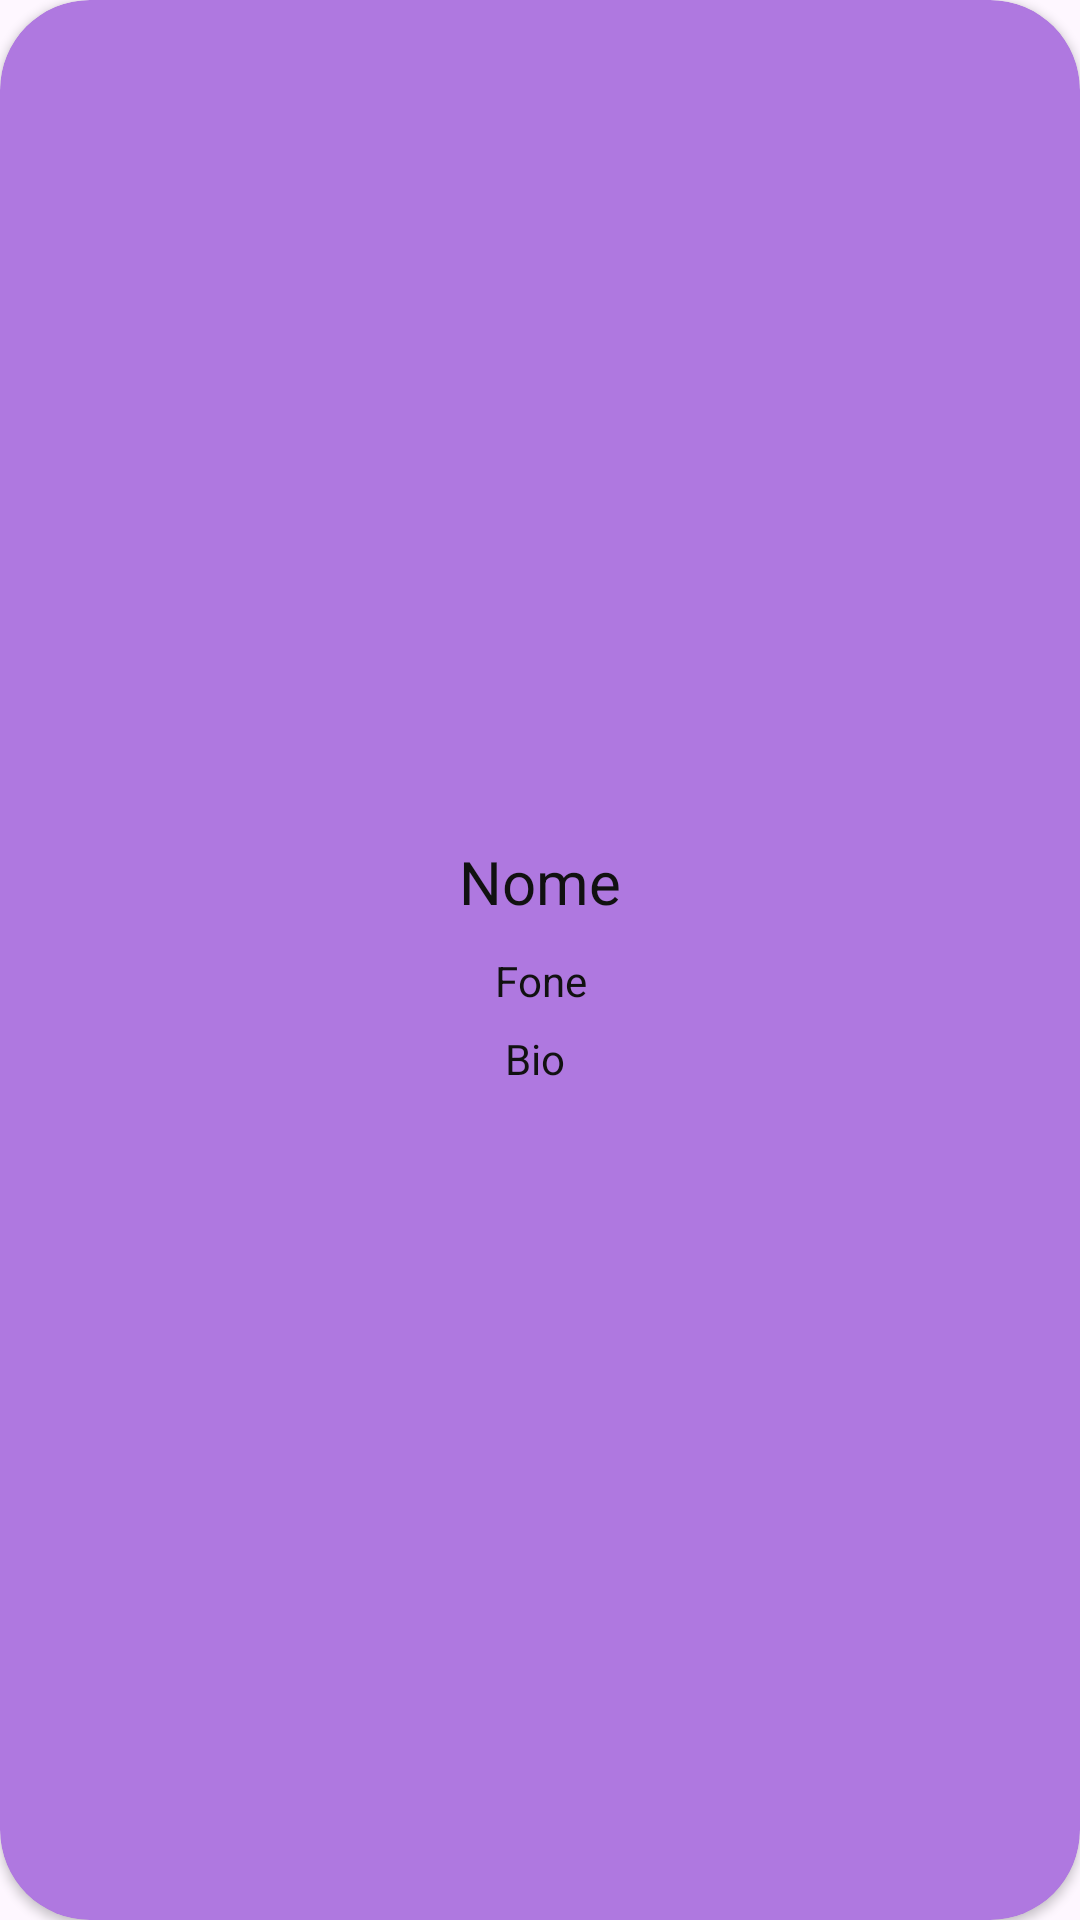

Android layout source for this screen:
<!-- AndroidManifest.xml: application theme Theme.DOGGERYFIREBASE -->
<!-- res/layout/user_modelo.xml -->
<?xml version="1.0" encoding="utf-8"?>
<androidx.cardview.widget.CardView xmlns:android="http://schemas.android.com/apk/res/android"
    android:layout_width="180dp"
    android:layout_height="180dp"
    xmlns:app="http://schemas.android.com/apk/res-auto"
    app:cardCornerRadius="30dp"
    android:backgroundTint="#AF78E0"
    android:layout_margin="5dp"
    android:id="@+id/cardperfil">

    <LinearLayout
        android:layout_width="180dp"
        android:layout_gravity="center"
        android:layout_height="match_parent"
        android:orientation="vertical"
        android:gravity="center">


        <LinearLayout

            android:layout_width="match_parent"
            android:layout_height="wrap_content"
            android:gravity="center"
            android:orientation="vertical">

            <TextView
                android:gravity="center"
                android:layout_gravity="center"
                android:id="@+id/nomecard"
                android:layout_width="wrap_content"
                android:layout_height="wrap_content"
                android:text="Nome"
                android:layout_margin="5dp"
                android:textColor="#111"
                android:textSize="20sp" />

            <TextView
                android:gravity="center"
                android:layout_gravity="center"
                android:id="@+id/fonecard"
                android:layout_width="wrap_content"
                android:layout_height="wrap_content"
                android:text="Fone"
                android:layout_margin="5dp"
                android:textColor="#111"/>

            <TextView
                android:gravity="center"
                android:layout_gravity="center"
                android:id="@+id/biocard"
                android:layout_width="wrap_content"
                android:layout_height="wrap_content"
                android:text="Bio "
                android:layout_margin="2dp"
                android:textColor="#111"
                />


        </LinearLayout>
</LinearLayout>
    </androidx.cardview.widget.CardView>
<!-- resources referenced by this layout -->
<resources>
  <style name="Theme.DOGGERYFIREBASE" parent="Base.Theme.DOGGERYFIREBASE" />
  <style name="Base.Theme.DOGGERYFIREBASE" parent="Theme.Material3.DayNight.NoActionBar">
      </style>
</resources>
